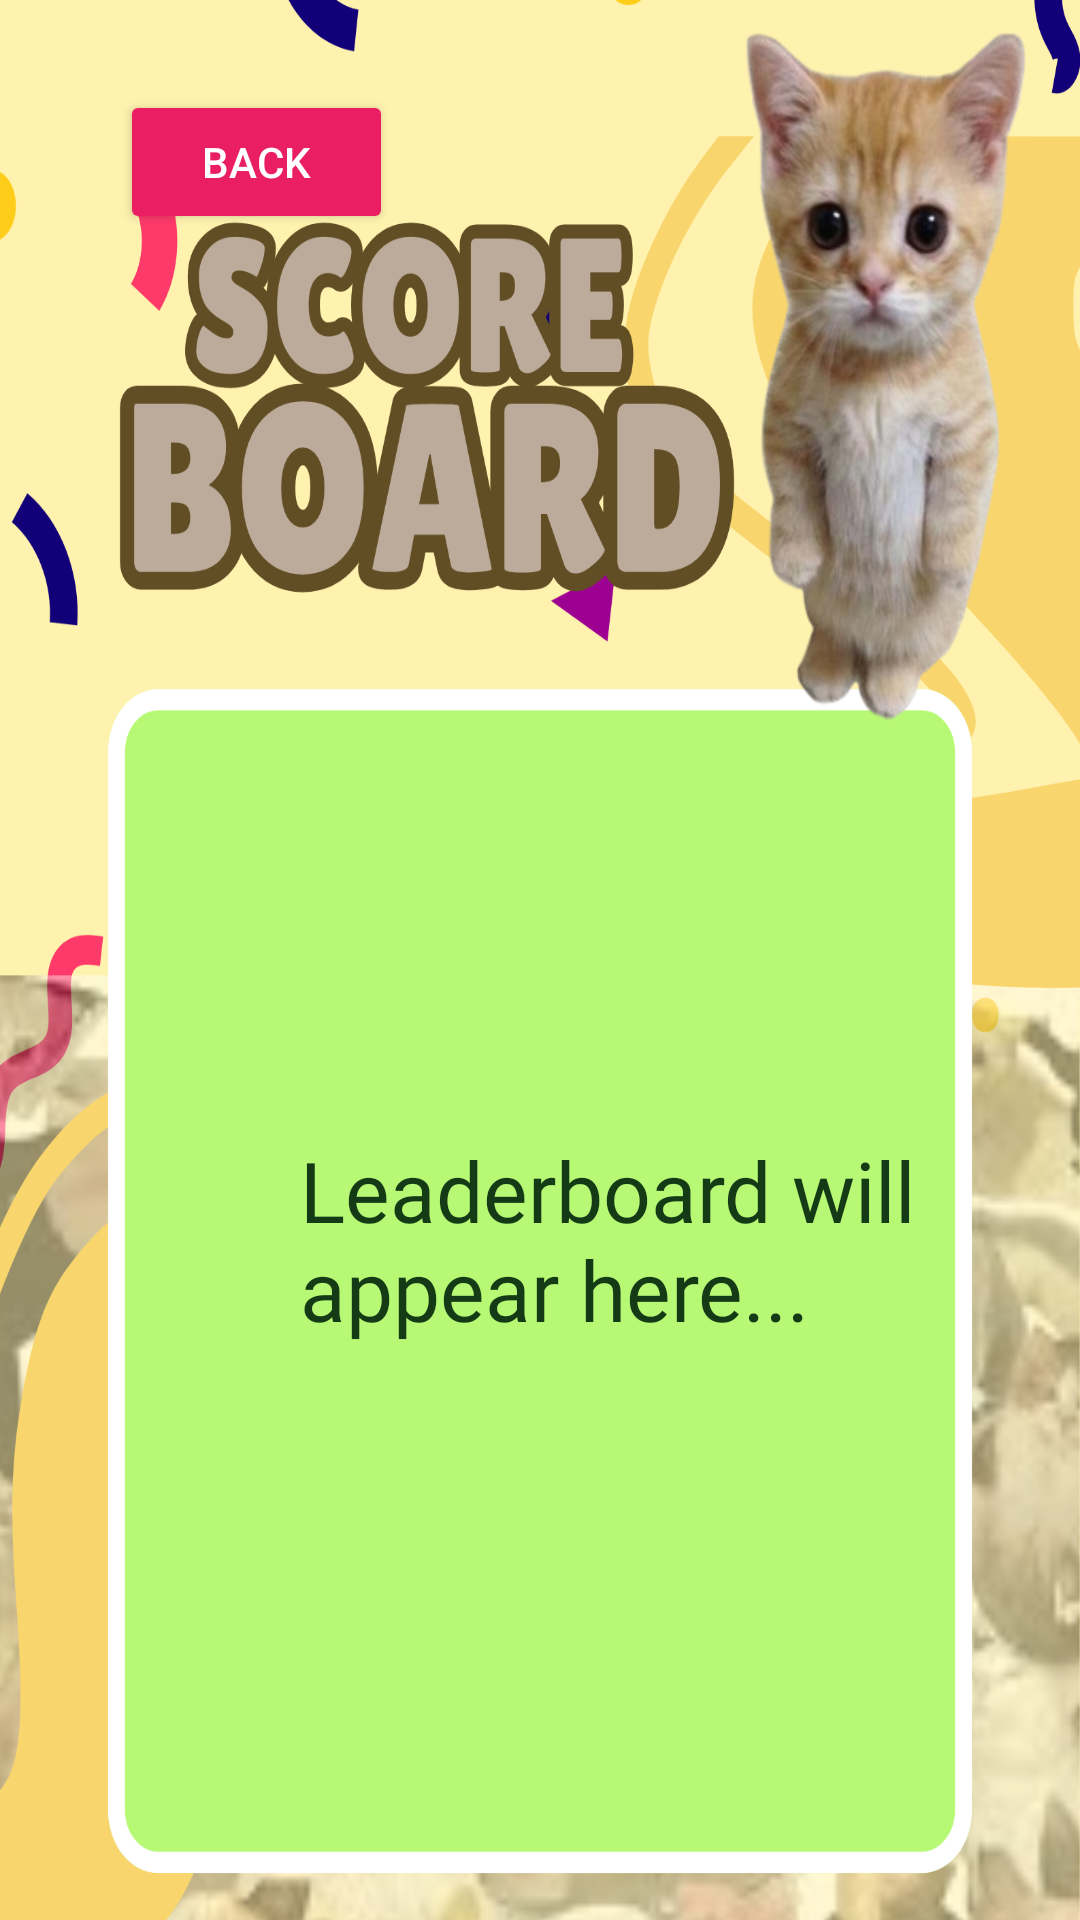

The Android layout XML behind this screen, and the referenced resources:
<!-- AndroidManifest.xml: application theme Theme.MemeoryMatch -->
<!-- res/layout/activity_leaderboard.xml -->
<?xml version="1.0" encoding="utf-8"?>
<LinearLayout
    xmlns:android="http://schemas.android.com/apk/res/android"
    android:layout_width="match_parent"
    android:layout_height="match_parent"
    android:background="@drawable/bg4"
    android:orientation="vertical"
    android:padding="20dp">

    <Button
        android:id="@+id/backButton"
        android:layout_width="91dp"
        android:layout_height="48dp"
        android:layout_marginLeft="20dp"
        android:layout_marginTop="10dp"
        android:backgroundTint="#E91E63"
        android:contentDescription="back"
        android:text="Back"
        android:textColor="#FFFFFF" />

    
    <ScrollView
        android:layout_width="match_parent"
        android:layout_height="0dp"
        android:layout_weight="1"
        android:layout_marginTop="300dp">

        <TextView
            android:id="@+id/leaderboardText"
            android:layout_width="match_parent"
            android:layout_height="wrap_content"
            android:layout_marginLeft="80dp"
            android:fontFamily="@font/lilita_one"
            android:textColor="#153A16"
            android:text="Leaderboard will appear here..."
            android:textSize="28sp" />
    </ScrollView>

</LinearLayout>
<!-- resources referenced by this layout -->
<resources>
  <!-- drawable bg4: png bitmap (drawable, 683417 bytes) -->
  <style name="Theme.MemeoryMatch" parent="Base.Theme.MemeoryMatch" />
  <style name="Base.Theme.MemeoryMatch" parent="Theme.Material3.DayNight.NoActionBar">
          
          
      </style>
</resources>
